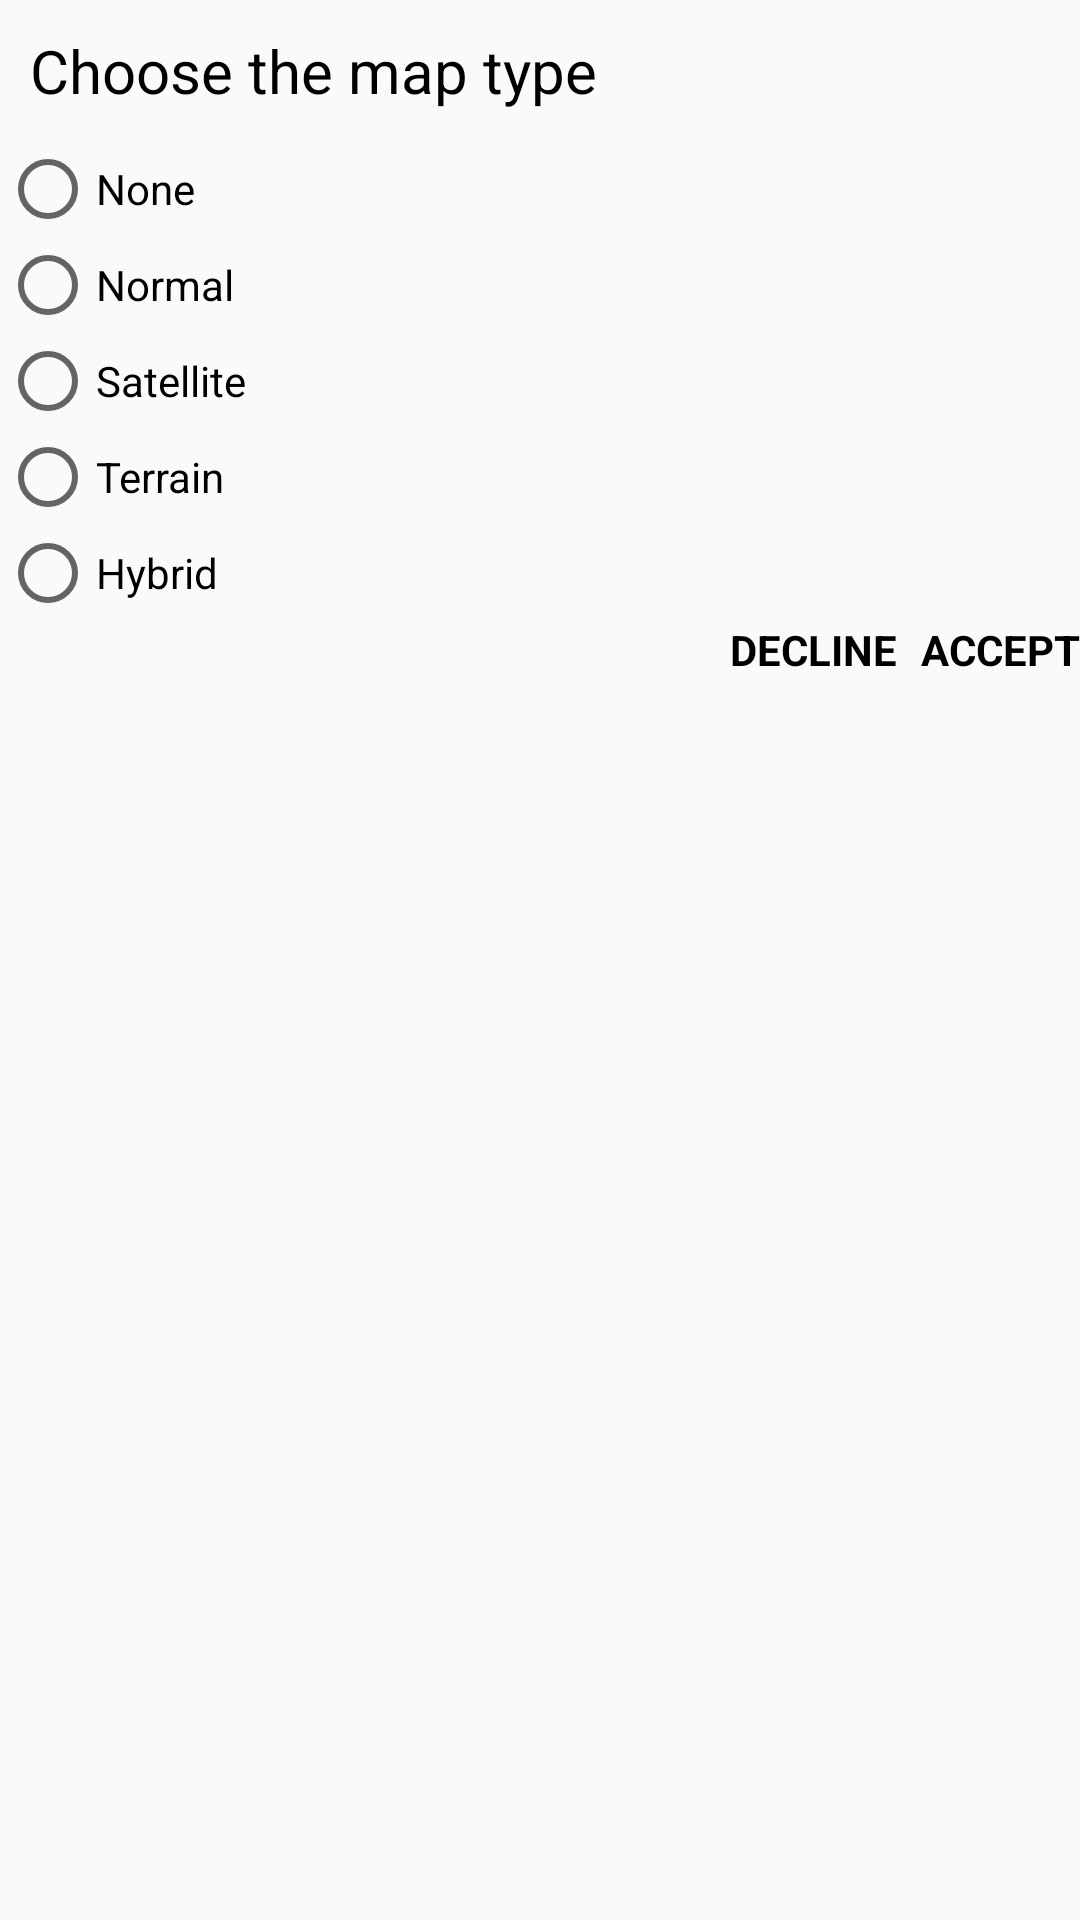

Reconstruct the res/layout file that produces this screen, plus the resources it refers to.
<!-- AndroidManifest.xml: application theme AppTheme -->
<!-- res/layout/dialog_switch_map_type.xml -->
<?xml version="1.0" encoding="utf-8"?>
<LinearLayout xmlns:android="http://schemas.android.com/apk/res/android"
    xmlns:tools="http://schemas.android.com/tools"
    android:orientation="vertical"
    android:layout_width="match_parent"
    android:layout_height="match_parent"
    android:layout_margin="25dp"
    tools:context=".activities.MapsActivity">

    <TextView
        android:layout_width="match_parent"
        android:layout_height="wrap_content"
        android:layout_margin="10dp"
        android:text="@string/map_type_offering"
        android:textColor="@android:color/black"
        android:textSize="20sp"/>

    <RadioGroup
        android:id="@+id/map_type_dialog_radioGroup"
        android:layout_width="match_parent"
        android:layout_height="wrap_content">

        <RadioButton
            android:layout_width="wrap_content"
            android:layout_height="wrap_content"
            android:text="@string/map_type_none"/>

        <RadioButton
            android:layout_width="wrap_content"
            android:layout_height="wrap_content"
            android:text="@string/map_type_normal"/>

        <RadioButton
            android:layout_width="wrap_content"
            android:layout_height="wrap_content"
            android:text="@string/map_type_satellite"/>

        <RadioButton
            android:layout_width="wrap_content"
            android:layout_height="wrap_content"
            android:text="@string/map_type_terrain"/>

        <RadioButton
            android:layout_width="wrap_content"
            android:layout_height="wrap_content"
            android:text="@string/map_type_hybrid"/>

    </RadioGroup>

    <LinearLayout
        android:layout_width="match_parent"
        android:layout_height="wrap_content"
        android:orientation="horizontal"
        android:gravity="end">

        <TextView
            android:id="@+id/map_type_decline"
            android:layout_width="wrap_content"
            android:layout_height="wrap_content"
            android:layout_marginRight="8dp"
            android:textAllCaps="true"
            android:textColor="@android:color/black"
            android:textStyle="bold"
            android:text="@string/dialog_option_decline"
            android:onClick="onMapTypeChangedClick"
            tools:ignore="RtlHardcoded" />

        <TextView
            android:id="@+id/map_type_accept"
            android:layout_width="wrap_content"
            android:layout_height="wrap_content"
            android:textAllCaps="true"
            android:textColor="@android:color/black"
            android:textStyle="bold"
            android:text="@string/dialog_option_accept"
            android:onClick="onMapTypeChangedClick"/>

    </LinearLayout>

</LinearLayout>
<!-- resources referenced by this layout -->
<resources>
  <string name="dialog_option_accept">Accept</string>
  <string name="dialog_option_decline">Decline</string>
  <string name="map_type_hybrid">Hybrid</string>
  <string name="map_type_none">None</string>
  <string name="map_type_normal">Normal</string>
  <string name="map_type_offering">Choose the map type</string>
  <string name="map_type_satellite">Satellite</string>
  <string name="map_type_terrain">Terrain</string>
  <style name="AppTheme" parent="Theme.AppCompat.Light.DarkActionBar">
          
          <item name="colorPrimary">@color/colorPrimary</item>
          <item name="colorPrimaryDark">@color/colorPrimaryDark</item>
          <item name="colorAccent">@color/colorAccent</item>
      </style>
  <color name="colorPrimary">#CCC</color>
  <color name="colorPrimaryDark">#999</color>
  <color name="colorAccent">#F0F0F0</color>
</resources>
